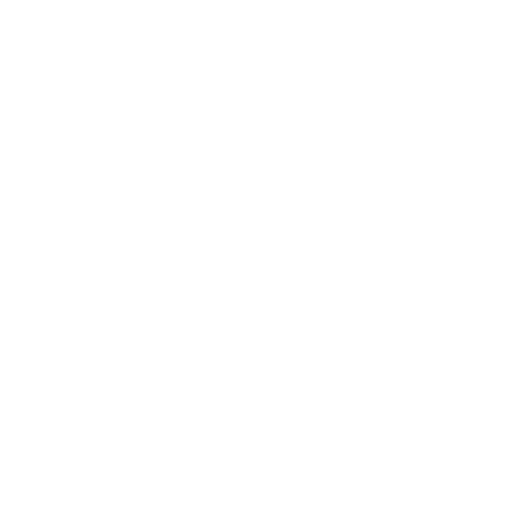
t = 0.00 s
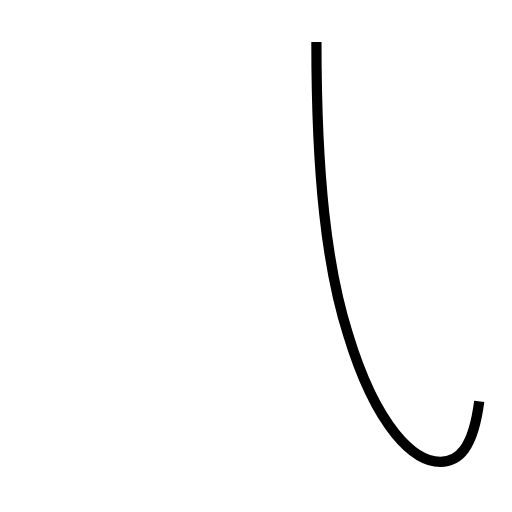
t = 1.58 s
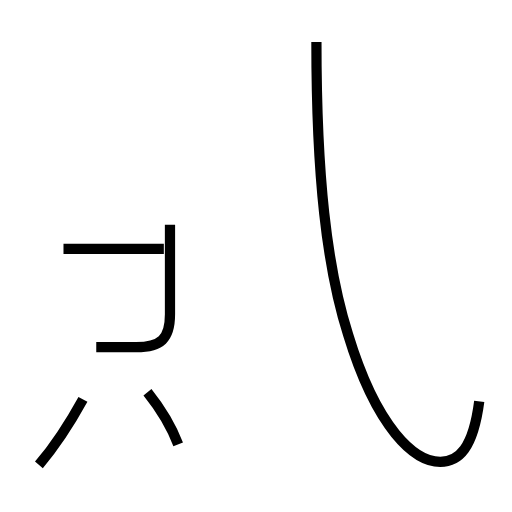
t = 2.83 s
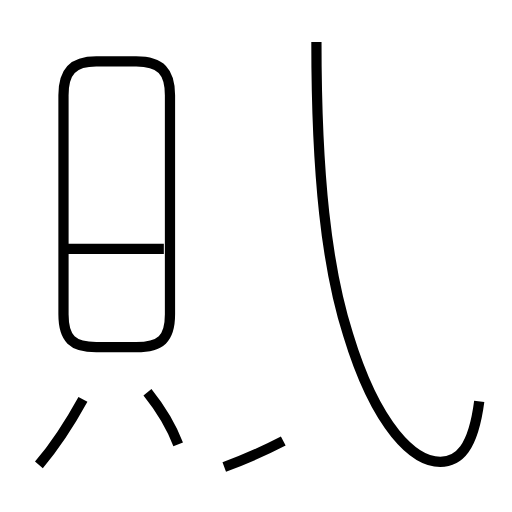
t = 4.64 s
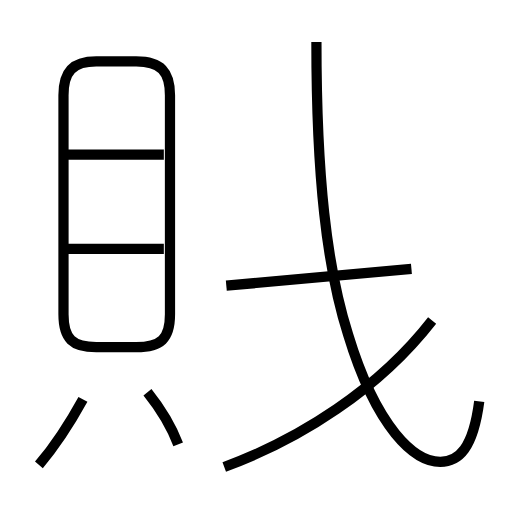
t = 6.04 s
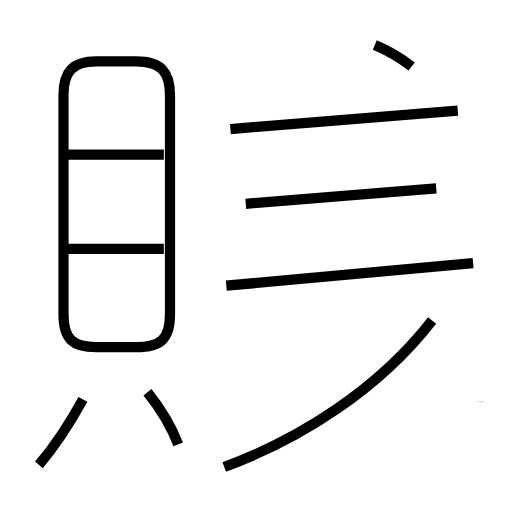
t = 7.57 s

The animated SVG that drew these frames (rendered in a browser with its animation timeline set to each time). Animation: 11 SMIL elements (animate=11); one cycle of 7.57 s.

<?xml version='1.0' encoding='utf-8'?>
<svg viewBox="0.0 -6.0 50.0 50.0" version="1.1" xmlns="http://www.w3.org/2000/svg"><rect x="-1000" y="-1000" width="2000" height="2000" stroke="white" fill="white" /><g style="fill:none;stroke:#000000;stroke-width:1"><path d="M 46.8 -4.8 C 46.2 -0.2 44.8 1.1 43.0 1.1 C 40.5 1.1 36.8 -2.1 34.0 -11.3 C 31.9 -17.9 30.9 -26.8 30.9 -39.9 " transform="translate(0.0 38.0)" stroke-dasharray="52.67598103305049" stroke-dashoffset="52.67598103305049"><animate attributeName="stroke-dashoffset" from="52.67598103305049" to="0" dur="1.5802794309915147s" begin="0s; anim_end.end" fill="freeze" id="anim0" /></path><path d="M 3.8 1.4 C 5.5 -0.6 7.0 -3.0 8.1 -5.0 " transform="translate(0.0 38.0)" stroke-dasharray="7.7228437774554655" stroke-dashoffset="7.7228437774554655"><animate attributeName="stroke-dashoffset" from="7.7228437774554655" to="0" dur="0.23168531332366396s" begin="anim0.end" fill="freeze" id="anim1" /></path><path d="M 17.4 -0.6 C 16.8 -2.2 15.6 -4.2 14.4 -5.7 " transform="translate(0.0 38.0)" stroke-dasharray="5.938186525621776" stroke-dashoffset="5.938186525621776"><animate attributeName="stroke-dashoffset" from="5.938186525621776" to="0" dur="0.17814559576865327s" begin="anim1.end" fill="freeze" id="anim2" /></path><path d="M 16.0 -19.7 L 6.2 -19.7 " transform="translate(0.0 38.0)" stroke-dasharray="9.8" stroke-dashoffset="9.8"><animate attributeName="stroke-dashoffset" from="9.8" to="0" dur="0.294s" begin="anim2.end" fill="freeze" id="anim3" /></path><path d="M 9.4 -10.1 L 13.3 -10.1 C 15.7 -10.1 16.6 -10.9 16.6 -13.3 L 16.6 -34.7 C 16.6 -37.0 15.7 -38.0 13.3 -38.0 L 9.4 -38.0 C 7.1 -38.0 6.2 -37.0 6.2 -34.7 L 6.2 -13.3 C 6.2 -10.9 7.1 -10.1 9.4 -10.1 Z " transform="translate(0.0 38.0)" stroke-dasharray="72.06188441662412" stroke-dashoffset="72.06188441662412"><animate attributeName="stroke-dashoffset" from="72.06188441662412" to="0" dur="2.1618565324987236s" begin="anim3.end" fill="freeze" id="anim4" /></path><path d="M 21.9 1.6 C 29.3 -1.1 37.0 -6.0 42.2 -12.7 " transform="translate(0.0 38.0)" stroke-dasharray="25.145810131416596" stroke-dashoffset="25.145810131416596"><animate attributeName="stroke-dashoffset" from="25.145810131416596" to="0" dur="0.7543743039424978s" begin="anim4.end" fill="freeze" id="anim5" /></path><path d="M 16.0 -28.9 L 6.2 -28.9 " transform="translate(0.0 38.0)" stroke-dasharray="9.8" stroke-dashoffset="9.8"><animate attributeName="stroke-dashoffset" from="9.8" to="0" dur="0.294s" begin="anim5.end" fill="freeze" id="anim6" /></path><path d="M 22.1 -16.1 L 46.2 -18.3 " transform="translate(0.0 38.0)" stroke-dasharray="24.200206610688266" stroke-dashoffset="24.200206610688266"><animate attributeName="stroke-dashoffset" from="24.200206610688266" to="0" dur="0.7260061983206479s" begin="anim6.end" fill="freeze" id="anim7" /></path><path d="M 24.0 -24.1 L 42.6 -25.6 " transform="translate(0.0 38.0)" stroke-dasharray="18.660385848100784" stroke-dashoffset="18.660385848100784"><animate attributeName="stroke-dashoffset" from="18.660385848100784" to="0" dur="0.5598115754430235s" begin="anim7.end" fill="freeze" id="anim8" /></path><path d="M 22.5 -31.4 L 44.7 -33.2 " transform="translate(0.0 38.0)" stroke-dasharray="22.272853431924705" stroke-dashoffset="22.272853431924705"><animate attributeName="stroke-dashoffset" from="22.272853431924705" to="0" dur="0.6681856029577411s" begin="anim8.end" fill="freeze" id="anim9" /></path><path d="M 40.2 -37.5 C 39.3 -38.2 37.8 -39.1 36.6 -39.6" transform="translate(0.0 38.0)" stroke-dasharray="4.177707819775311" stroke-dashoffset="4.177707819775311"><animate attributeName="stroke-dashoffset" from="4.177707819775311" to="0" dur="0.12533123459325932s" begin="anim9.end" fill="freeze" id="anim_end" /></path></g></svg>
